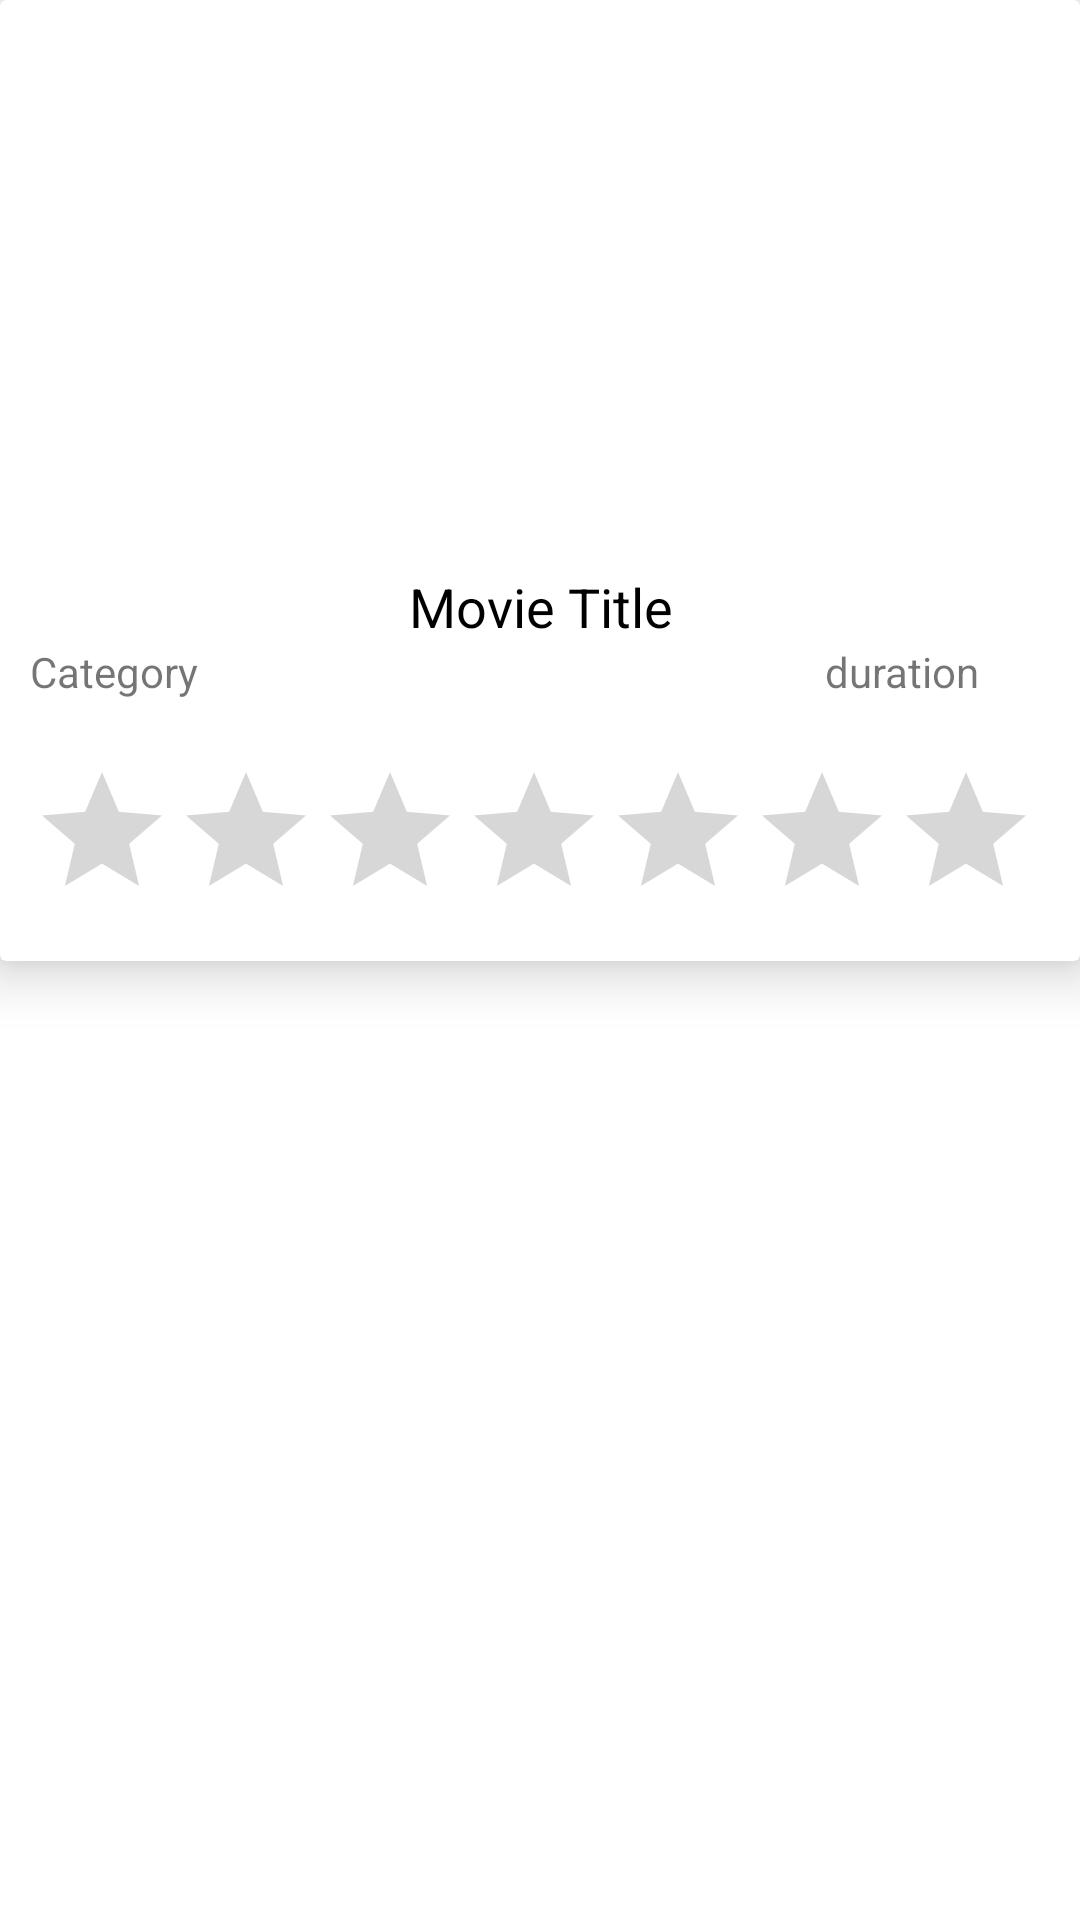

This screen was rendered from an Android layout file. Write that file and the resources it references.
<!-- AndroidManifest.xml: application theme Theme.MovieApplication_Retrofit -->
<!-- res/layout/movie_list_item.xml -->
<?xml version="1.0" encoding="utf-8"?>
<LinearLayout xmlns:android="http://schemas.android.com/apk/res/android"
    android:layout_width="wrap_content"
    android:layout_height="wrap_content"
    android:orientation="vertical"
    android:layout_margin="15dp"
    xmlns:app="http://schemas.android.com/apk/res-auto">


    <androidx.cardview.widget.CardView
        android:layout_width="match_parent"
        android:layout_height="wrap_content"
        android:id="@+id/card_view"
        app:cardElevation="10dp">
        
        <LinearLayout
            android:layout_width="match_parent"
            android:layout_height="wrap_content"
            android:orientation="vertical">
            
            <ImageView
                android:layout_width="match_parent"
                android:layout_height="180dp"
                android:scaleType="centerCrop"
                android:id="@+id/movie_img"
                android:src="@drawable/ic_launcher_background" />
            
            <LinearLayout
                android:layout_width="match_parent"
                android:layout_height="wrap_content"
                android:orientation="vertical"
                android:padding="10dp">
                
                <TextView
                    android:layout_width="match_parent"
                    android:layout_height="wrap_content"
                    android:textSize="18sp"
                    android:gravity="center"
                    android:text="Movie Title"
                    android:textColor="#000000"
                    android:id="@+id/movie_title"/>
                
                <LinearLayout
                    android:layout_width="match_parent"
                    android:layout_height="wrap_content"
                    android:orientation="horizontal"
                    android:weightSum="100">


                    <TextView
                        android:layout_width="wrap_content"
                        android:layout_height="wrap_content"
                        android:layout_weight="90"
                        android:textSize="14sp"
                        android:text="Category"
                        android:id="@+id/movie_category"
                        android:gravity="start"/>

                    <TextView
                        android:layout_width="wrap_content"
                        android:layout_height="wrap_content"
                        android:layout_weight="10"
                        android:textSize="14sp"
                        android:text="duration"
                        android:id="@+id/movie_duration"
                        android:layout_gravity="center"/>

                </LinearLayout>
                    

            </LinearLayout>

            <RatingBar
                android:layout_width="match_parent"
                android:layout_height="wrap_content"
                android:id="@+id/rating_bar"
                android:layout_margin="10dp"
                android:numStars="5"/>

        </LinearLayout>

    </androidx.cardview.widget.CardView>
        
</LinearLayout>
<!-- resources referenced by this layout -->
<resources>
  <style name="Theme.MovieApplication_Retrofit" parent="Theme.AppCompat.Light.NoActionBar">
          
          <item name="colorPrimary">@color/colorPrimary</item>
          <item name="colorPrimaryDark">@color/colorPrimaryDark</item>
          <item name="colorAccent">@color/colorAccent</item>
      </style>
  <!-- not gathered from this repository: default colours our renderer supplied (Android Studio template values) -->
  <color name="colorPrimary">#FF6200EE</color>
  <color name="colorPrimaryDark">#FF3700B3</color>
  <color name="colorAccent">#FF03DAC5</color>
</resources>
